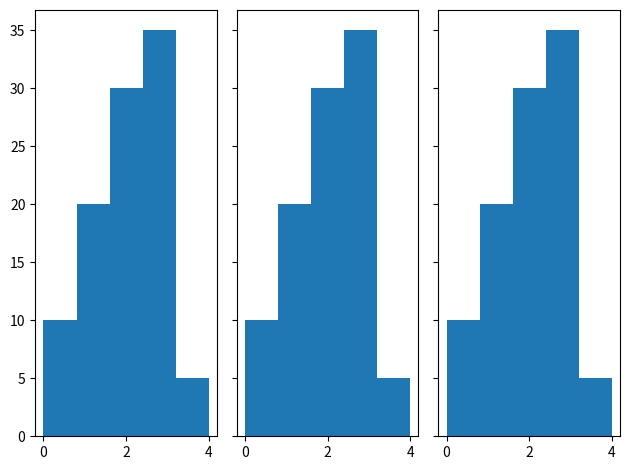

Reproduce this figure in Python.
import matplotlib.pyplot as plt
import numpy as np
N_points = 100
n_bins = 5

# Generate a normal distribution, center at x=0 and y=5
x = np.random.randn(N_points) # Array with 100 values

# Creating our histogram for scenario 1
UNEXPOSED = 10
INFECTED = 20
SICK = 30
DEAD = 35
RECOVERED = 5
x = []
for i in range(UNEXPOSED):
    x.append(0)
for i in range(INFECTED):
    x.append(1)
for i in range(SICK):
    x.append(2)
for i in range(DEAD):
    x.append(3)
for i in range(RECOVERED):
    x.append(4)

# Creating our histogram for scenario 2
y = []
#for i in range(UNEXPOSED):
#x = []
#for i in 
#x = [UNEXPOSED, INFECTED, SICK, DEAD, RECOVERED]
# y = .4 * x + np.random.randn(100000) + 5

fig, axs = plt.subplots(1, 3, sharey=True, tight_layout=True)

# We can set the number of bins with the `bins` kwarg
axs[0].hist(x, label=["unexposed", "infected", "sick", "dead", "recovered"], histtype="barstacked", stacked=True, bins=n_bins)
axs[1].hist(x, bins=n_bins)
axs[2].hist(x, bins=n_bins)
# stacked=True, label, color, bins, data, histtype

plt.show()